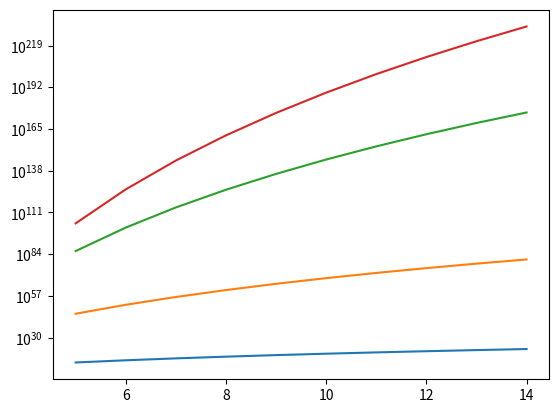

This figure's Python source:
import sys
import matplotlib
import matplotlib.pyplot as plt
import numpy as np
from scipy.special import factorial
from matplotlib.ticker import MultipleLocator

## degeneracy at level n for spin +- 1/2
def degen (n):
    return (n + 1) * (n + 2)

## total number of states for N shells
def num_states (N):
    num = 0
    for x in range(0,N+1):
        num = num + degen(x)
    return num

## ln(n!)
def logfac (n):
    if( n == 0 ):
        return 0.0
    fac = 0.0
    for x in range(1,n+1):
        fac = fac + np.log(x)
    return fac

## choose n from N objects
def choose (N, n):
    return np.exp(logfac(N) - logfac(N - n) - logfac(n))

x = np.zeros(10)
y1 = np.zeros(10)
y2 = np.zeros(10)
y3 = np.zeros(10)
y4 = np.zeros(10)

for i in range(5,15):
    x[i-5] = i
    y1[i-5] = (choose(num_states(i),2)/2)**4
    y2[i-5] = (choose(num_states(i),8)/2)**4
    y3[i-5] = (choose(num_states(i),20)/2)**4
    y4[i-5] = (choose(num_states(i),28)/2)**4

plt.plot(x,y1)
plt.plot(x,y2)
plt.plot(x,y3)
plt.plot(x,y4)
plt.yscale('log')

plt.savefig('CI_scaling.pdf', format='pdf', bbox_inches='tight')
plt.show()
